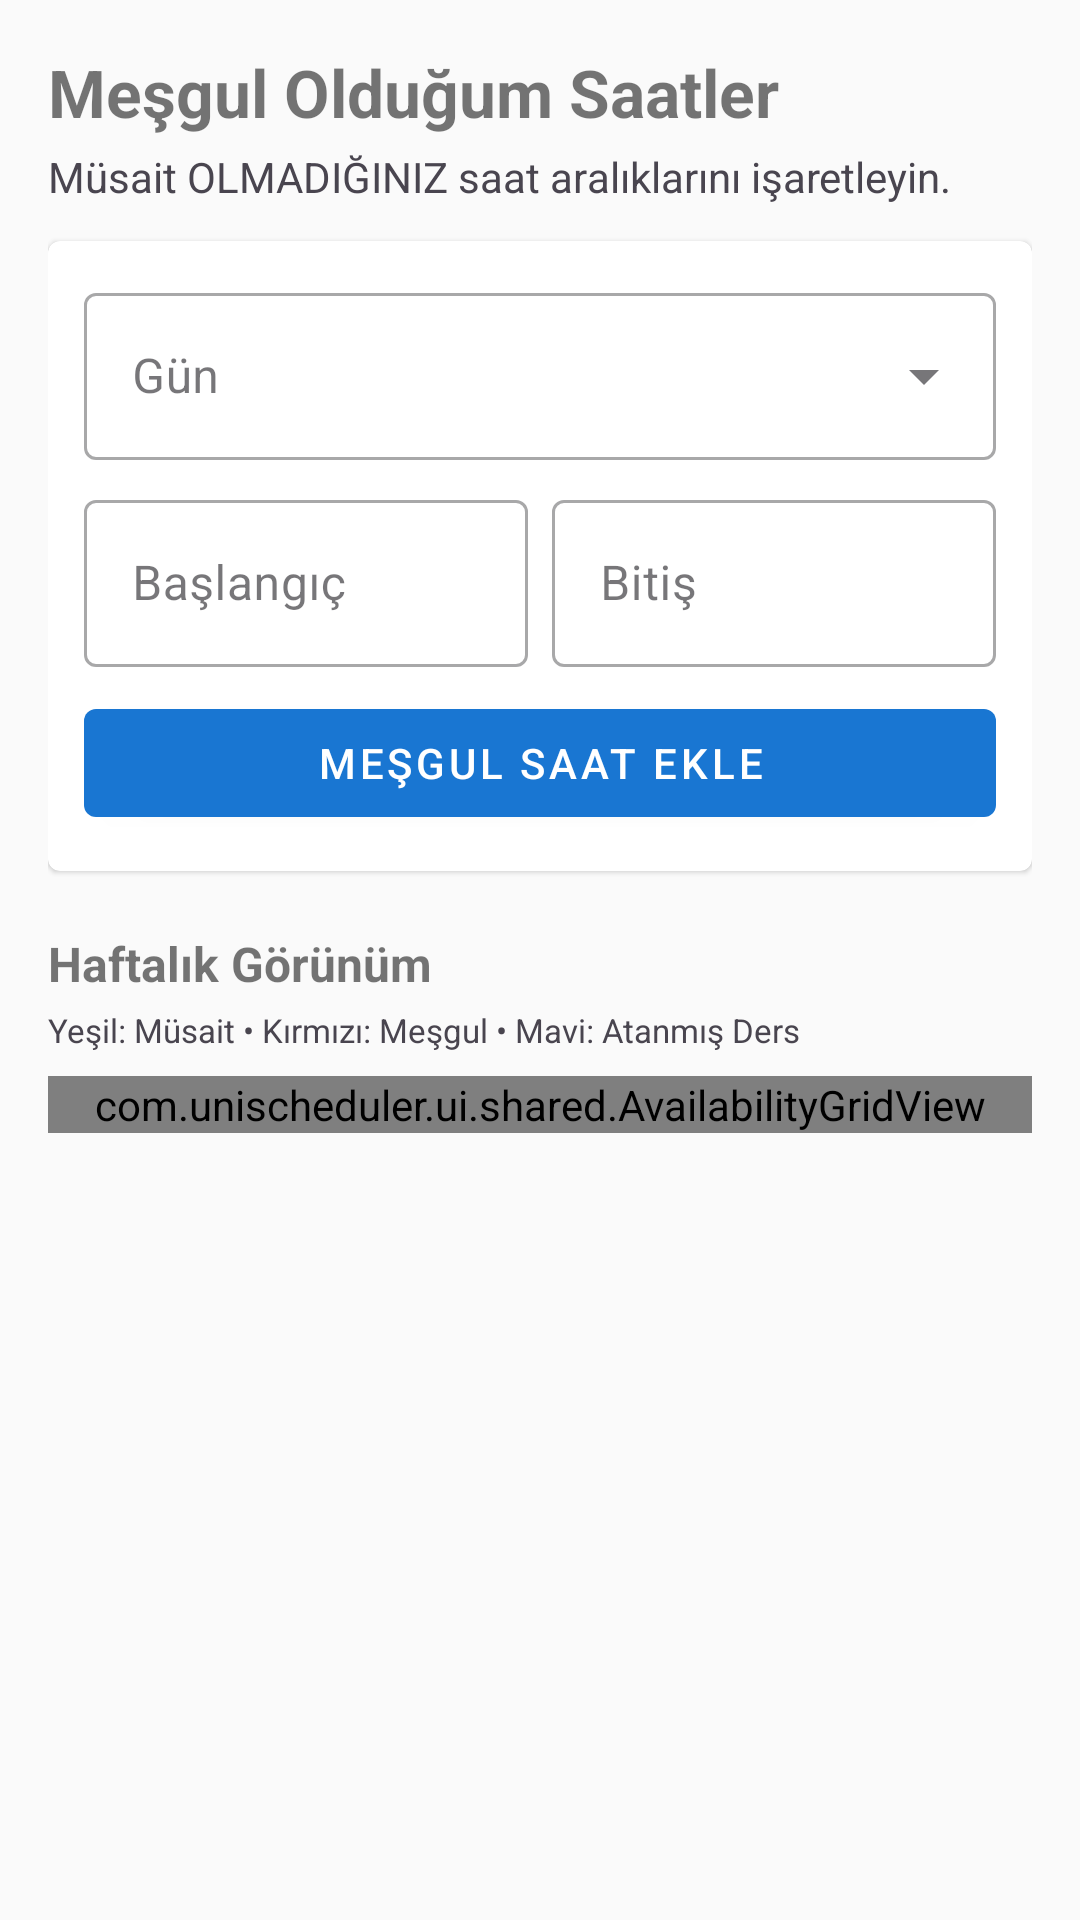

Write the Android layout XML for this screen, with the resource values it uses.
<!-- AndroidManifest.xml: application theme Theme.UniScheduler -->
<!-- res/layout/fragment_availability.xml -->
<?xml version="1.0" encoding="utf-8"?>
<LinearLayout
    xmlns:android="http://schemas.android.com/apk/res/android"
    android:layout_width="match_parent"
    android:layout_height="match_parent"
    android:orientation="vertical"
    android:padding="16dp">

    <TextView
        android:layout_width="wrap_content"
        android:layout_height="wrap_content"
        android:text="@string/availability_title"
        android:textSize="22sp"
        android:textStyle="bold"
        android:layout_marginBottom="4dp" />

    <TextView
        android:layout_width="wrap_content"
        android:layout_height="wrap_content"
        android:text="@string/availability_subtitle"
        android:textColor="?attr/colorOnSurfaceVariant"
        android:layout_marginBottom="12dp" />

    
    <com.google.android.material.card.MaterialCardView
        android:layout_width="match_parent"
        android:layout_height="wrap_content"
        android:layout_marginBottom="12dp">
        <LinearLayout
            android:layout_width="match_parent"
            android:layout_height="wrap_content"
            android:orientation="vertical"
            android:padding="12dp">

            <com.google.android.material.textfield.TextInputLayout
                style="@style/Widget.MaterialComponents.TextInputLayout.OutlinedBox.ExposedDropdownMenu"
                android:layout_width="match_parent"
                android:layout_height="wrap_content"
                android:layout_marginBottom="8dp"
                android:hint="@string/common_day">
                <com.google.android.material.textfield.MaterialAutoCompleteTextView
                    android:id="@+id/actvDay"
                    android:layout_width="match_parent"
                    android:layout_height="wrap_content"
                    android:inputType="none"
                    android:text="" />
            </com.google.android.material.textfield.TextInputLayout>

            <LinearLayout
                android:layout_width="match_parent"
                android:layout_height="wrap_content"
                android:orientation="horizontal"
                android:weightSum="2">

                <com.google.android.material.textfield.TextInputLayout
                    style="@style/Widget.MaterialComponents.TextInputLayout.OutlinedBox"
                    android:layout_width="0dp"
                    android:layout_height="wrap_content"
                    android:layout_weight="1"
                    android:layout_marginEnd="4dp"
                    android:hint="@string/availability_start_hint">
                    <com.google.android.material.textfield.TextInputEditText
                        android:id="@+id/etStartTime"
                        android:layout_width="match_parent"
                        android:layout_height="wrap_content"
                        android:focusable="false"
                        android:clickable="true"
                        android:text="" />
                </com.google.android.material.textfield.TextInputLayout>

                <com.google.android.material.textfield.TextInputLayout
                    style="@style/Widget.MaterialComponents.TextInputLayout.OutlinedBox"
                    android:layout_width="0dp"
                    android:layout_height="wrap_content"
                    android:layout_weight="1"
                    android:layout_marginStart="4dp"
                    android:hint="@string/availability_end_hint">
                    <com.google.android.material.textfield.TextInputEditText
                        android:id="@+id/etEndTime"
                        android:layout_width="match_parent"
                        android:layout_height="wrap_content"
                        android:focusable="false"
                        android:clickable="true"
                        android:text="" />
                </com.google.android.material.textfield.TextInputLayout>

            </LinearLayout>

            <TextView
                android:id="@+id/tvSaveError"
                android:layout_width="match_parent"
                android:layout_height="wrap_content"
                android:textColor="?attr/colorError"
                android:visibility="gone"
                android:layout_marginTop="4dp"
                android:text="" />

            <com.google.android.material.button.MaterialButton
                android:id="@+id/btnAdd"
                android:layout_width="match_parent"
                android:layout_height="wrap_content"
                android:text="@string/availability_add_button"
                android:layout_marginTop="8dp" />

        </LinearLayout>
    </com.google.android.material.card.MaterialCardView>

    <ProgressBar
        android:id="@+id/progressBar"
        android:layout_width="wrap_content"
        android:layout_height="wrap_content"
        android:visibility="gone"
        android:layout_gravity="center_horizontal" />

    <TextView
        android:id="@+id/tvError"
        android:layout_width="match_parent"
        android:layout_height="wrap_content"
        android:textColor="?attr/colorError"
        android:visibility="gone"
        android:text="" />

    <com.google.android.material.button.MaterialButton
        android:id="@+id/btnRetry"
        android:layout_width="wrap_content"
        android:layout_height="wrap_content"
        android:text="@string/common_retry"
        android:visibility="gone" />

    <TextView
        android:layout_width="wrap_content"
        android:layout_height="wrap_content"
        android:text="@string/availability_weekly_title"
        android:textSize="16sp"
        android:textStyle="bold"
        android:layout_marginTop="8dp"
        android:layout_marginBottom="4dp" />

    <TextView
        android:layout_width="wrap_content"
        android:layout_height="wrap_content"
        android:text="@string/availability_legend"
        android:textColor="?attr/colorOnSurfaceVariant"
        android:textSize="11sp"
        android:layout_marginBottom="8dp" />

    <ScrollView
        android:layout_width="match_parent"
        android:layout_height="0dp"
        android:layout_weight="1">

        <com.unischeduler.ui.shared.AvailabilityGridView
            android:id="@+id/availabilityGrid"
            android:layout_width="match_parent"
            android:layout_height="wrap_content" />

    </ScrollView>

</LinearLayout>
<!-- resources referenced by this layout -->
<resources>
  <string name="availability_add_button">Meşgul Saat Ekle</string>
  <string name="availability_end_hint">Bitiş</string>
  <string name="availability_legend">Yeşil: Müsait  •  Kırmızı: Meşgul  •  Mavi: Atanmış Ders</string>
  <string name="availability_start_hint">Başlangıç</string>
  <string name="availability_subtitle">Müsait OLMADIĞINIZ saat aralıklarını işaretleyin.</string>
  <string name="availability_title">Meşgul Olduğum Saatler</string>
  <string name="availability_weekly_title">Haftalık Görünüm</string>
  <string name="common_day">Gün</string>
  <string name="common_retry">Yeniden Dene</string>
  <style name="Theme.UniScheduler" parent="Theme.MaterialComponents.DayNight.NoActionBar">
          <item name="colorPrimary">@color/colorPrimary</item>
          <item name="colorPrimaryDark">@color/colorPrimaryDark</item>
          <item name="colorAccent">@color/colorAccent</item>
          <item name="colorError">@color/colorError</item>
          <item name="colorSurface">@color/surface</item>
          <item name="colorOnSurface">@color/onSurface</item>
          <item name="android:colorBackground">@color/background</item>
          <item name="colorOnSurfaceVariant">@color/onSurfaceVariant</item>
          
          <item name="colorSurfaceVariant">#E7E0EC</item>
  
          
          <item name="android:statusBarColor">?attr/colorSurface</item>
          <item name="android:windowLightStatusBar">true</item>
      </style>
  <color name="colorPrimary">#1976D2</color>
  <color name="colorPrimaryDark">#1565C0</color>
  <color name="colorAccent">#2196F3</color>
  <color name="colorError">#B00020</color>
  <color name="surface">#FFFFFF</color>
  <color name="onSurface">#1C1B1F</color>
  <color name="background">#FAFAFA</color>
  <color name="onSurfaceVariant">#49454F</color>
</resources>
